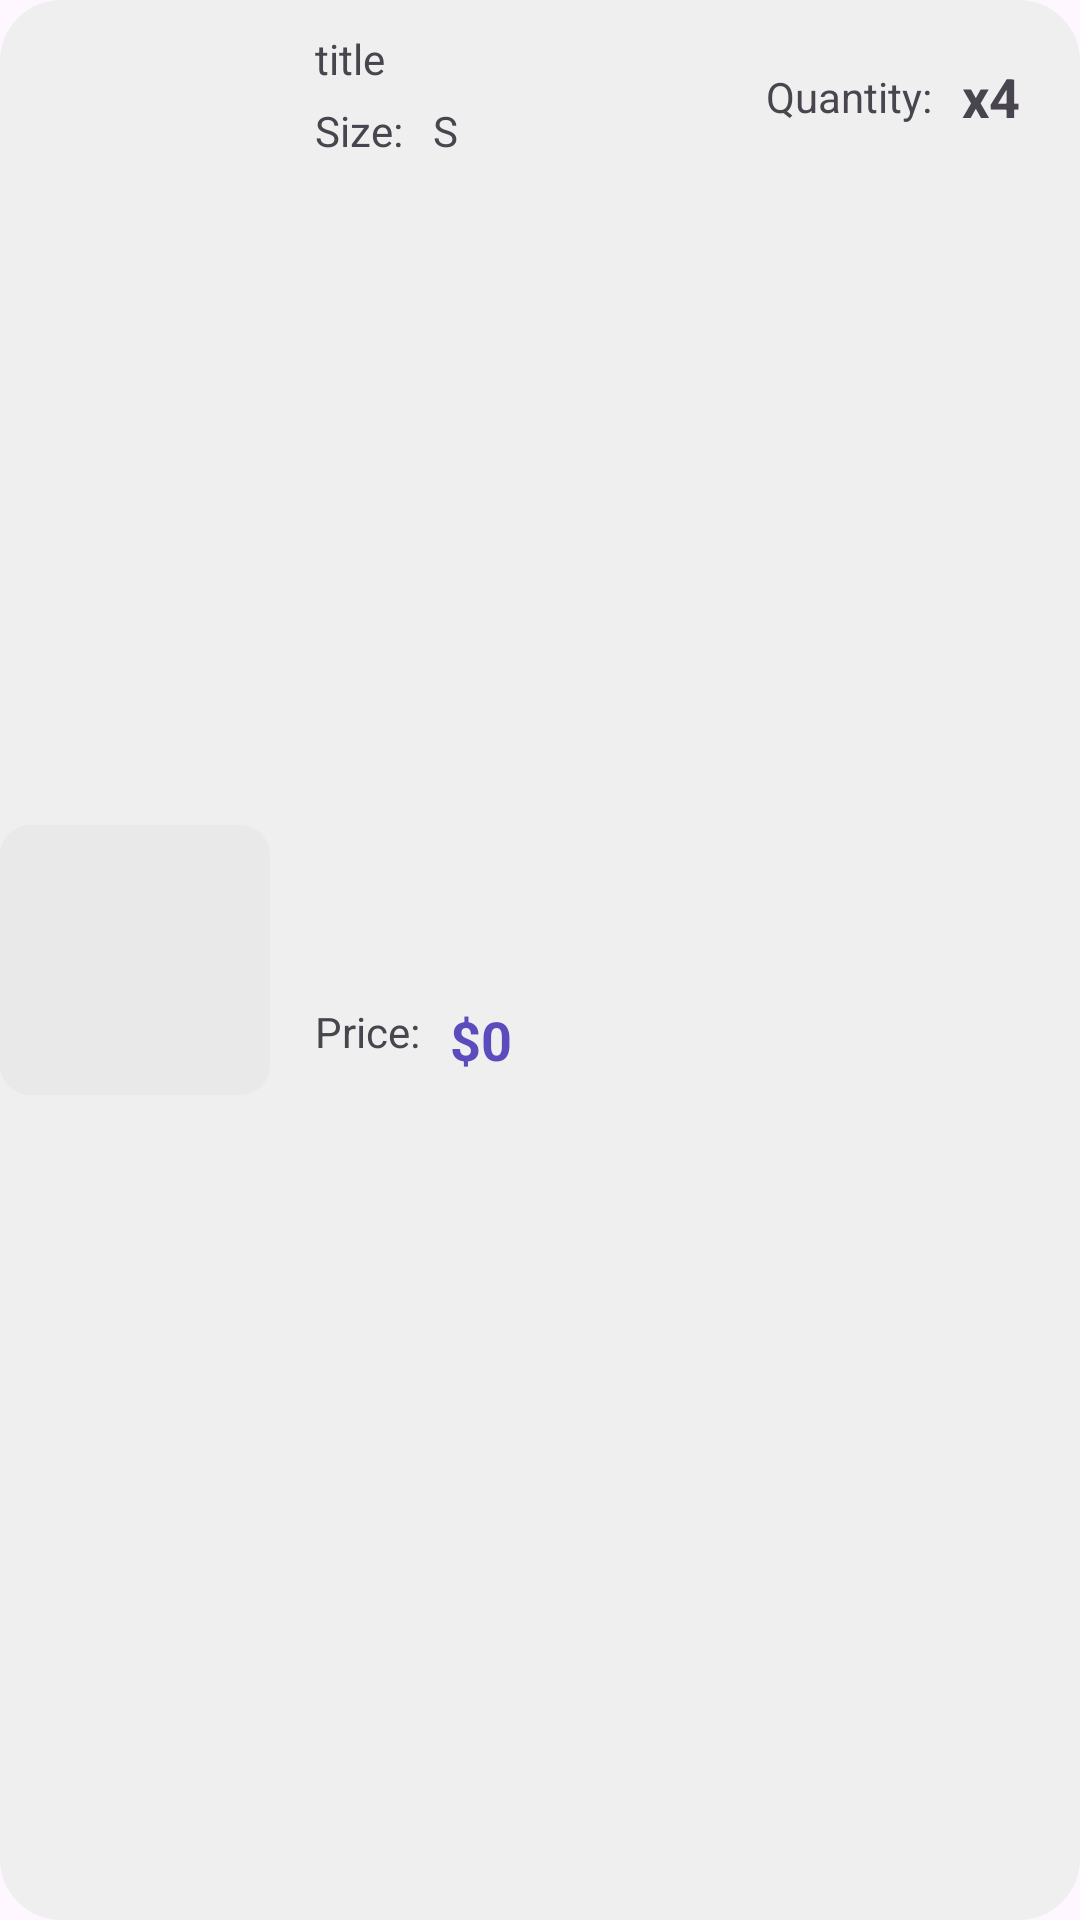

Reconstruct the res/layout file that produces this screen, plus the resources it refers to.
<!-- AndroidManifest.xml: application theme Base.Theme.ShopOnline_Java -->
<!-- res/layout/order_items.xml -->
<?xml version="1.0" encoding="utf-8"?>
<androidx.constraintlayout.widget.ConstraintLayout xmlns:android="http://schemas.android.com/apk/res/android"
    xmlns:app="http://schemas.android.com/apk/res-auto"
    xmlns:tools="http://schemas.android.com/tools"
    android:layout_width="match_parent"
    android:layout_marginTop="8dp"
    android:background="@drawable/address_bg"
    android:layout_height="wrap_content">

    <View
        android:id="@+id/view2"
        android:layout_width="90dp"
        android:layout_height="90dp"
        android:background="@drawable/grey_bg"
        app:layout_constraintBottom_toBottomOf="parent"
        app:layout_constraintStart_toStartOf="parent"
        app:layout_constraintTop_toTopOf="parent" />

    <ImageView
        android:id="@+id/pic"
        android:layout_width="90dp"
        android:layout_height="90dp"
        app:layout_constraintBottom_toBottomOf="parent"
        app:layout_constraintStart_toStartOf="parent"
        app:layout_constraintTop_toTopOf="parent"
        tools:srcCompat="@tools:sample/avatars" />

    <TextView
        android:id="@+id/tvTitle"
        android:layout_width="wrap_content"
        android:layout_height="wrap_content"
        android:layout_marginStart="15dp"
        android:text="title"
        android:layout_marginTop="10dp"
        app:layout_constraintStart_toEndOf="@+id/view2"
        app:layout_constraintTop_toTopOf="parent" />

    <TextView
        android:id="@+id/textView32"
        android:layout_width="wrap_content"
        android:layout_height="wrap_content"
        android:text="@string/titleSize"
        app:layout_constraintStart_toStartOf="@+id/tvTitle"
        app:layout_constraintTop_toTopOf="@+id/tvSize" />

    <TextView
        android:id="@+id/tvSize"
        android:layout_width="wrap_content"
        android:layout_height="wrap_content"
        android:layout_marginTop="5dp"
        android:text="S"
        android:layout_marginStart="10dp"
        app:layout_constraintStart_toEndOf="@+id/textView32"
        app:layout_constraintTop_toBottomOf="@+id/tvTitle" />

    <TextView
        android:id="@+id/textView33"
        android:layout_width="wrap_content"
        android:layout_height="wrap_content"
        android:text="@string/priceItems"
        app:layout_constraintStart_toStartOf="@+id/tvTitle"
        app:layout_constraintTop_toTopOf="@+id/tvPrice" />

    <TextView
        android:id="@+id/tvPrice"
        android:layout_width="wrap_content"
        android:layout_height="wrap_content"
        android:text="$0"
        android:layout_marginStart="10dp"
        android:textColor="@color/purple"
        android:textSize="18sp"
        android:textStyle="bold"
        app:layout_constraintBottom_toBottomOf="parent"
        app:layout_constraintStart_toEndOf="@+id/textView33"
        app:layout_constraintTop_toBottomOf="@+id/tvSize" />

    <TextView
        android:id="@+id/tvQuantity"
        android:layout_width="wrap_content"
        android:layout_height="wrap_content"
        android:layout_marginTop="20dp"
        android:layout_marginEnd="20dp"
        android:text="x4"
        android:textSize="18sp"
        android:textStyle="bold"
        app:layout_constraintEnd_toEndOf="parent"
        app:layout_constraintTop_toTopOf="parent" />

    <TextView
        android:id="@+id/textView34"
        android:layout_width="wrap_content"
        android:layout_height="wrap_content"
        android:text="@string/titleQuantity"
        android:layout_marginEnd="10dp"
        app:layout_constraintBottom_toBottomOf="@+id/tvQuantity"
        app:layout_constraintEnd_toStartOf="@+id/tvQuantity"
        app:layout_constraintTop_toTopOf="@+id/tvQuantity" />
</androidx.constraintlayout.widget.ConstraintLayout>
<!-- resources referenced by this layout -->
<resources>
  <color name="purple">#5b4cbd</color>
  <!-- drawable address_bg (drawable) -->
  <?xml version="1.0" encoding="utf-8"?>
  <shape xmlns:android="http://schemas.android.com/apk/res/android"
      android:shape="rectangle">
      <corners android:radius="20dp" />
      <solid android:color="@color/lightGrey" />
      <stroke
          android:width="1dp"
          android:color="@color/lightGrey" />
  </shape>
  <!-- drawable grey_bg (drawable) -->
  <?xml version="1.0" encoding="utf-8"?>
  <shape android:shape="rectangle" xmlns:android="http://schemas.android.com/apk/res/android">
      <corners android:radius="10dp"/>
      <solid android:color="#e9e9e9"/>
  </shape>
  <string name="priceItems">Price:</string>
  <string name="titleQuantity">Quantity:</string>
  <string name="titleSize">Size:</string>
  <style name="Base.Theme.ShopOnline_Java" parent="Theme.Material3.DayNight.NoActionBar">
          
          
      </style>
  <color name="lightGrey">#efefef</color>
</resources>
